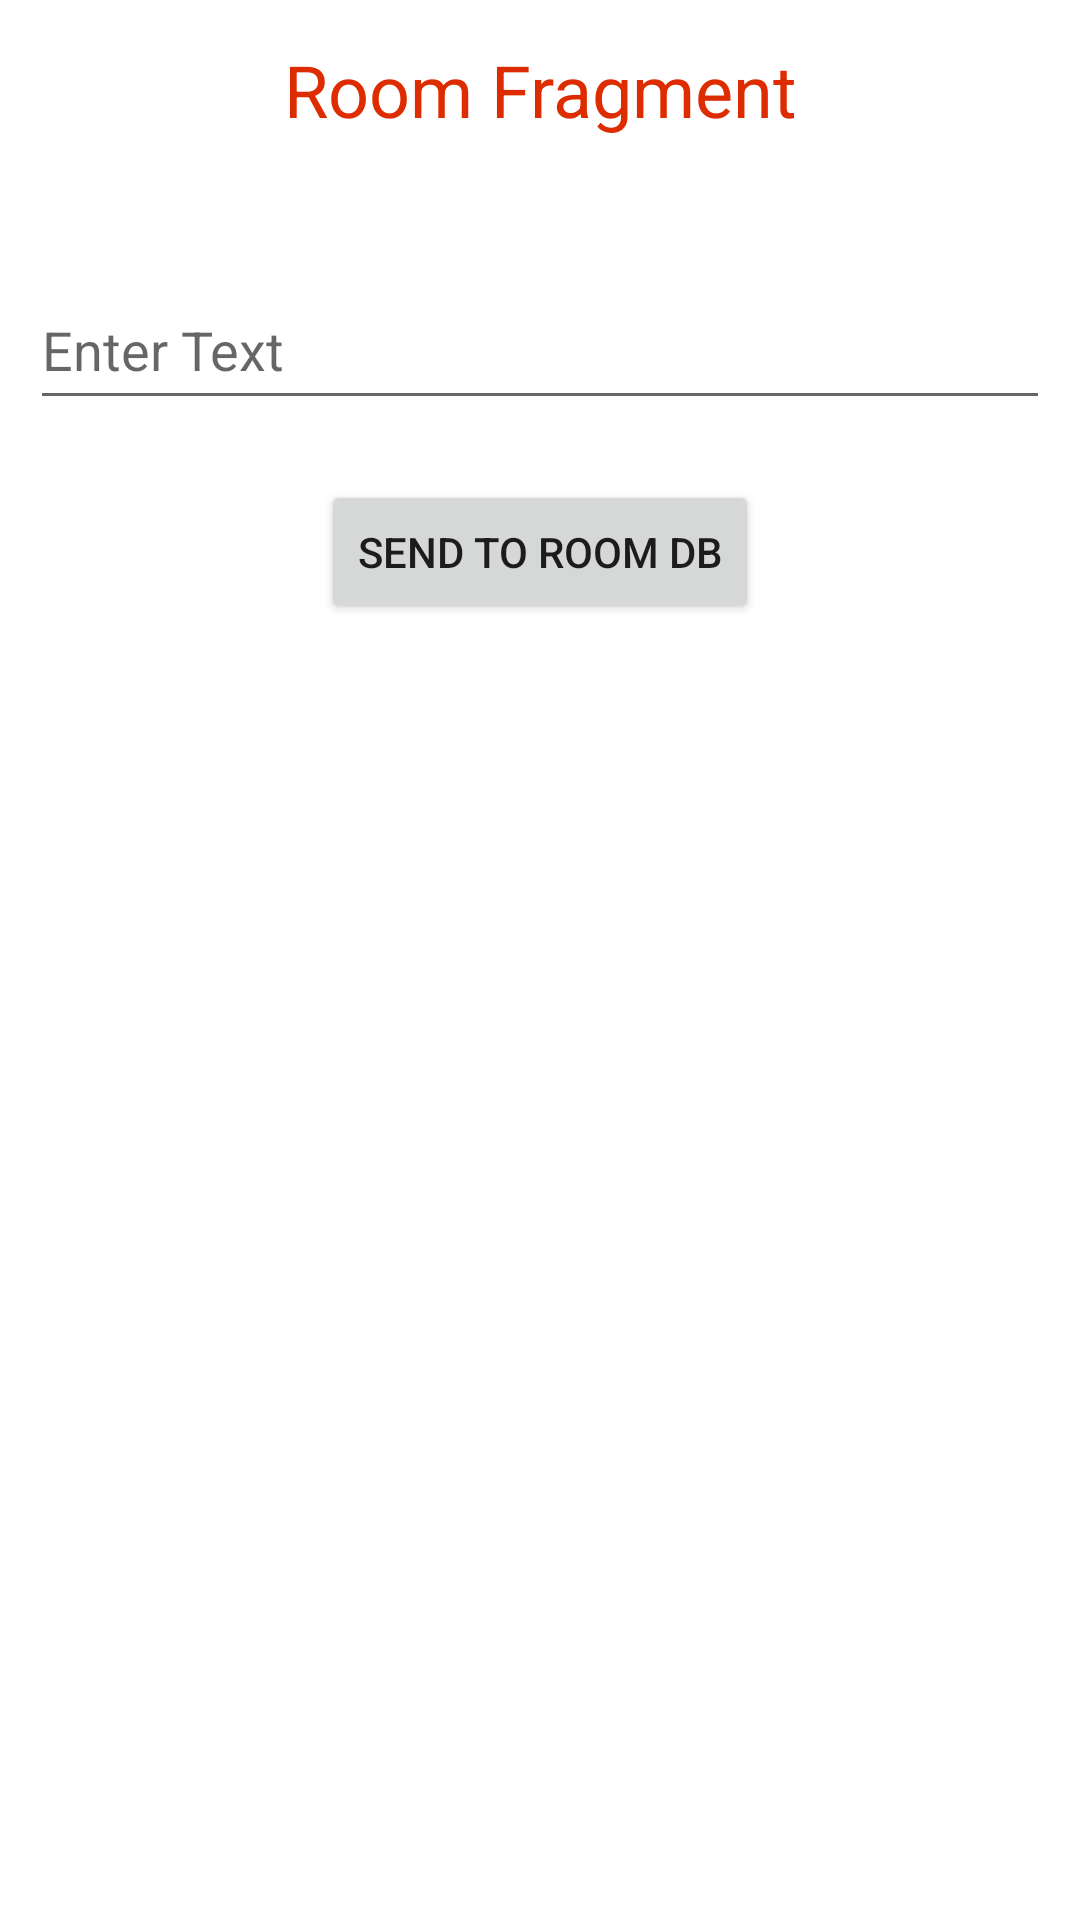

Reconstruct the res/layout file that produces this screen, plus the resources it refers to.
<!-- AndroidManifest.xml: application theme Theme.Task2Kotlin -->
<!-- res/layout/fragment_room_db.xml -->
<?xml version="1.0" encoding="utf-8"?>
<FrameLayout xmlns:android="http://schemas.android.com/apk/res/android"
    xmlns:app="http://schemas.android.com/apk/res-auto"
    xmlns:tools="http://schemas.android.com/tools"
    android:layout_width="match_parent"
    android:layout_height="match_parent"
    tools:context=".RoomDbFragment"
    android:orientation="vertical">


    <androidx.constraintlayout.widget.ConstraintLayout
        android:layout_width="match_parent"
        android:layout_height="match_parent"
        android:padding="10dp">


        <TextView
            android:id="@+id/tvRoom"
            android:layout_width="match_parent"
            android:layout_height="40dp"
            android:layout_gravity="top"
            android:gravity="center"
            android:text="Room Fragment"
            android:textColor="@color/red"
            android:textSize="24sp"
            app:layout_constraintEnd_toEndOf="parent"
            app:layout_constraintStart_toStartOf="parent"
            app:layout_constraintTop_toTopOf="parent" />

        <EditText
            android:id="@+id/textRoom"
            android:layout_width="match_parent"
            android:layout_height="50dp"
            android:hint="Enter Text"
            android:digits="abcdefghijklmnopqrstuvwxyzABCDEFGHIJKLMNOPQRSTUVWXYZ"
            android:layout_marginTop="40dp"
            app:layout_constraintEnd_toEndOf="parent"
            app:layout_constraintStart_toStartOf="parent"
            app:layout_constraintTop_toBottomOf="@+id/tvRoom" />

        <Button
            android:id="@+id/addToRoom"
            android:onClick="addToRoom"
            android:layout_marginTop="20dp"
            android:text="Send to Room Db"
            android:layout_width="wrap_content"
            android:layout_height="wrap_content"
            app:layout_constraintEnd_toEndOf="parent"
            app:layout_constraintStart_toStartOf="parent"
            app:layout_constraintTop_toBottomOf="@+id/textRoom" />
        <ProgressBar
            android:id="@+id/progressBarRM"
            style="?android:attr/progressBarStyle"
            android:layout_width="40dp"
            android:layout_height="45dp"
            android:indeterminate="true"
            android:max="100"
            android:padding="2dp"
            android:progress="50"
            android:visibility="invisible"
            app:layout_constraintBottom_toTopOf="@+id/RoomRecycleView"
            app:layout_constraintEnd_toEndOf="parent"
            app:layout_constraintStart_toEndOf="@+id/addToRoom"
            app:layout_constraintTop_toTopOf="@+id/addToRoom" />

        <androidx.recyclerview.widget.RecyclerView
            android:layout_marginTop="10dp"
            android:id="@+id/RoomRecycleView"
            android:layout_width="match_parent"
            android:layout_height="0dp"
            app:layout_constraintBottom_toBottomOf="parent"
            app:layout_constraintEnd_toEndOf="parent"
            app:layout_constraintStart_toStartOf="parent"
            app:layout_constraintTop_toBottomOf="@+id/addToRoom" />
    </androidx.constraintlayout.widget.ConstraintLayout>
</FrameLayout>
<!-- resources referenced by this layout -->
<resources>
  <color name="red">#DD2C00</color>
  <style name="Theme.Task2Kotlin" parent="Theme.MaterialComponents.DayNight.DarkActionBar">
          
          <item name="colorPrimary">@color/purple_500</item>
          <item name="colorPrimaryVariant">@color/purple_700</item>
          <item name="colorOnPrimary">@color/white</item>
          
          <item name="colorSecondary">@color/teal_200</item>
          <item name="colorSecondaryVariant">@color/teal_700</item>
          <item name="colorOnSecondary">@color/black</item>
          
          <item name="android:statusBarColor">?attr/colorPrimaryVariant</item>
          
      </style>
  <color name="purple_500">#FF6200EE</color>
  <color name="purple_700">#FF3700B3</color>
  <color name="white">#FFFFFFFF</color>
  <color name="teal_200">#FF03DAC5</color>
  <color name="teal_700">#FF018786</color>
  <color name="black">#FF000000</color>
</resources>
